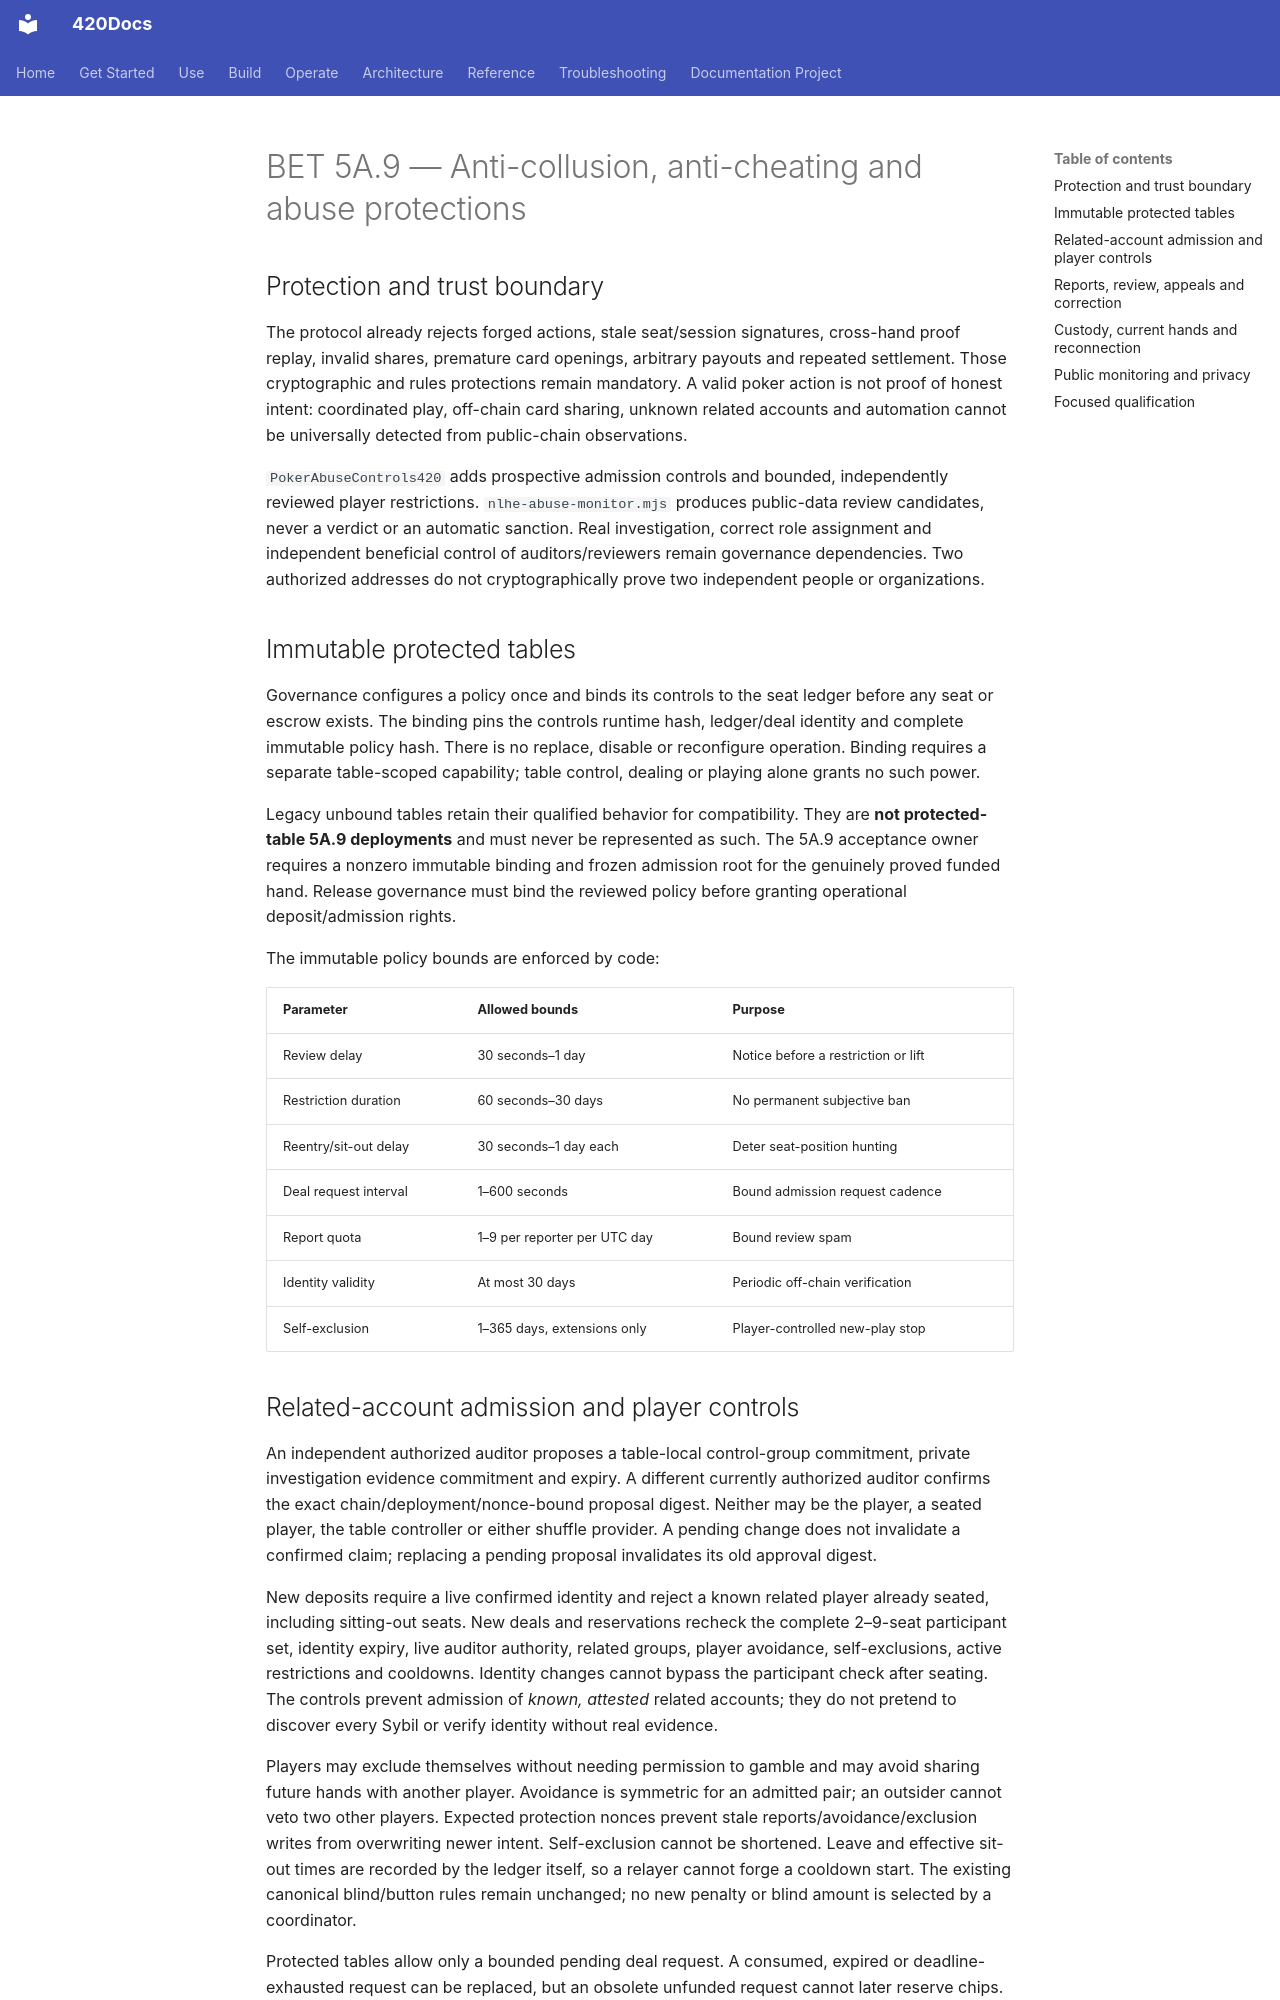

repository: abvhiael/420-integrated-v0.1 · page: bet/BET-AUDIT-5A.9-ABUSE-PROTECTIONS/index.html · generator: mkdocs

# BET 5A.9 — Anti-collusion, anti-cheating and abuse protections

## Protection and trust boundary

The protocol already rejects forged actions, stale seat/session signatures,
cross-hand proof replay, invalid shares, premature card openings, arbitrary
payouts and repeated settlement. Those cryptographic and rules protections
remain mandatory. A valid poker action is not proof of honest intent: coordinated
play, off-chain card sharing, unknown related accounts and automation cannot be
universally detected from public-chain observations.

`PokerAbuseControls420` adds prospective admission controls and bounded,
independently reviewed player restrictions. `nlhe-abuse-monitor.mjs` produces
public-data review candidates, never a verdict or an automatic sanction. Real
investigation, correct role assignment and independent beneficial control of
auditors/reviewers remain governance dependencies. Two authorized addresses do
not cryptographically prove two independent people or organizations.

## Immutable protected tables

Governance configures a policy once and binds its controls to the seat ledger
before any seat or escrow exists. The binding pins the controls runtime hash,
ledger/deal identity and complete immutable policy hash. There is no replace,
disable or reconfigure operation. Binding requires a separate table-scoped
capability; table control, dealing or playing alone grants no such power.

Legacy unbound tables retain their qualified behavior for compatibility. They
are **not protected-table 5A.9 deployments** and must never be represented as
such. The 5A.9 acceptance owner requires a nonzero immutable binding and frozen
admission root for the genuinely proved funded hand. Release governance must
bind the reviewed policy before granting operational deposit/admission rights.

The immutable policy bounds are enforced by code:

| Parameter | Allowed bounds | Purpose |
|---|---|---|
| Review delay | 30 seconds–1 day | Notice before a restriction or lift |
| Restriction duration | 60 seconds–30 days | No permanent subjective ban |
| Reentry/sit-out delay | 30 seconds–1 day each | Deter seat-position hunting |
| Deal request interval | 1–600 seconds | Bound admission request cadence |
| Report quota | 1–9 per reporter per UTC day | Bound review spam |
| Identity validity | At most 30 days | Periodic off-chain verification |
| Self-exclusion | 1–365 days, extensions only | Player-controlled new-play stop |

## Related-account admission and player controls

An independent authorized auditor proposes a table-local control-group
commitment, private investigation evidence commitment and expiry. A different
currently authorized auditor confirms the exact chain/deployment/nonce-bound
proposal digest. Neither may be the player, a seated player, the table controller
or either shuffle provider. A pending change does not invalidate a confirmed
claim; replacing a pending proposal invalidates its old approval digest.

New deposits require a live confirmed identity and reject a known related player
already seated, including sitting-out seats. New deals and reservations recheck
the complete 2–9-seat participant set, identity expiry, live auditor authority,
related groups, player avoidance, self-exclusions, active restrictions and
cooldowns. Identity changes cannot bypass the participant check after seating.
The controls prevent admission of *known, attested* related accounts; they do
not pretend to discover every Sybil or verify identity without real evidence.

Players may exclude themselves without needing permission to gamble and may
avoid sharing future hands with another player. Avoidance is symmetric for an
admitted pair; an outsider cannot veto two other players. Expected protection
nonces prevent stale reports/avoidance/exclusion writes from overwriting newer
intent. Self-exclusion cannot be shortened. Leave and effective sit-out times
are recorded by the ledger itself, so a relayer cannot forge a cooldown start.
The existing canonical blind/button rules remain unchanged; no new penalty or
blind amount is selected by a coordinator.

Protected tables allow only a bounded pending deal request. A consumed, expired
or deadline-exhausted request can be replaced, but an obsolete unfunded request
cannot later reserve chips. Every reservation freezes the accepted participants,
their seat/identity revisions and policy into a hand-specific admission root.
The native starting state commits that root. Later restrictions, role changes,
exclusions or identity revisions cannot rewrite the accepted hand.
